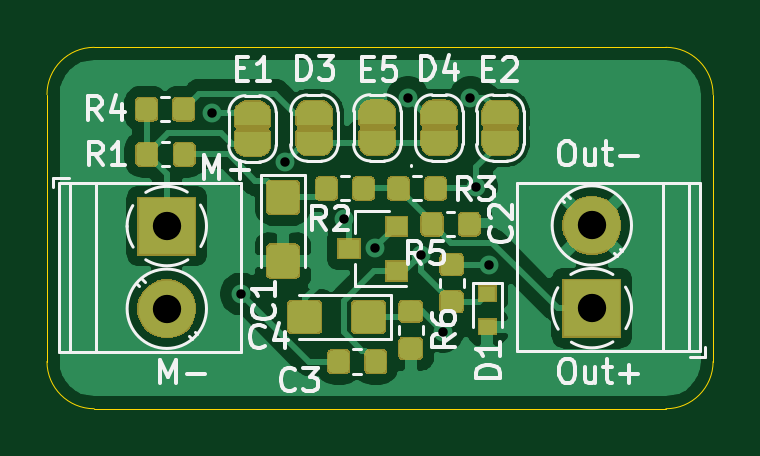
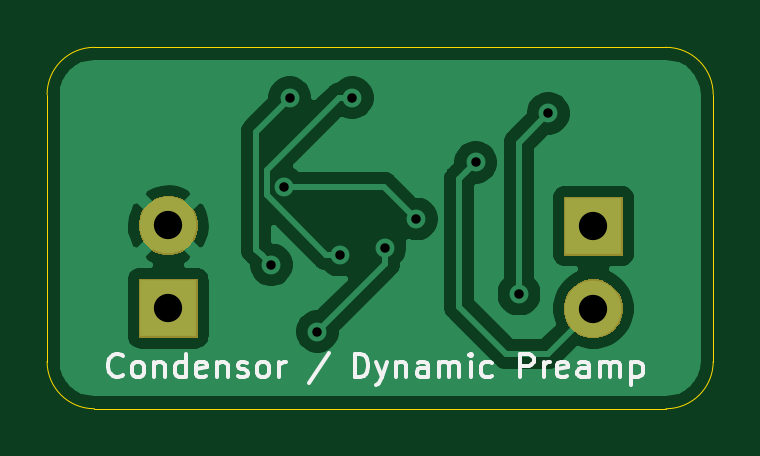
Circuit board: 11 layer files. Board 28.2 x 15.3 mm.
- bottom_copper: BJTPreamp-B_Cu.gbr (26130 bytes)
- bottom_mask: BJTPreamp-B_Mask.gbr (2692 bytes)
- paste: BJTPreamp-B_Paste.gbr (491 bytes)
- bottom_silk: BJTPreamp-B_SilkS.gbr (7466 bytes)
- outline: BJTPreamp-Edge_Cuts.gbr (968 bytes)
- top_copper: BJTPreamp-F_Cu.gbr (81977 bytes)
- top_mask: BJTPreamp-F_Mask.gbr (42500 bytes)
- paste: BJTPreamp-F_Paste.gbr (35495 bytes)
- top_silk: BJTPreamp-F_SilkS.gbr (17558 bytes)
- drill: BJTPreamp-NPTH.drl (277 bytes)
- drill: BJTPreamp-PTH.drl (534 bytes)

=== bottom_copper: BJTPreamp-B_Cu.gbr (26130 bytes, source omitted) ===
=== bottom_mask: BJTPreamp-B_Mask.gbr ===
G04 #@! TF.GenerationSoftware,KiCad,Pcbnew,(5.1.4)-1*
G04 #@! TF.CreationDate,2019-12-17T16:38:55-05:00*
G04 #@! TF.ProjectId,BJTPreamp,424a5450-7265-4616-9d70-2e6b69636164,rev?*
G04 #@! TF.SameCoordinates,Original*
G04 #@! TF.FileFunction,Soldermask,Bot*
G04 #@! TF.FilePolarity,Negative*
%FSLAX46Y46*%
G04 Gerber Fmt 4.6, Leading zero omitted, Abs format (unit mm)*
G04 Created by KiCad (PCBNEW (5.1.4)-1) date 2019-12-17 16:38:55*
%MOMM*%
%LPD*%
G04 APERTURE LIST*
%ADD10C,0.100000*%
G04 APERTURE END LIST*
D10*
G36*
X73237503Y-97364195D02*
G01*
X73465171Y-97458498D01*
X73670066Y-97595405D01*
X73844315Y-97769654D01*
X73981222Y-97974549D01*
X74075525Y-98202217D01*
X74123600Y-98443907D01*
X74123600Y-98690333D01*
X74075525Y-98932023D01*
X73981222Y-99159691D01*
X73844315Y-99364586D01*
X73670066Y-99538835D01*
X73465171Y-99675742D01*
X73465170Y-99675743D01*
X73465169Y-99675743D01*
X73237503Y-99770045D01*
X72995814Y-99818120D01*
X72749386Y-99818120D01*
X72507697Y-99770045D01*
X72280031Y-99675743D01*
X72280030Y-99675743D01*
X72280029Y-99675742D01*
X72075134Y-99538835D01*
X71900885Y-99364586D01*
X71763978Y-99159691D01*
X71669675Y-98932023D01*
X71621600Y-98690333D01*
X71621600Y-98443907D01*
X71669675Y-98202217D01*
X71763978Y-97974549D01*
X71900885Y-97769654D01*
X72075134Y-97595405D01*
X72280029Y-97458498D01*
X72507697Y-97364195D01*
X72749386Y-97316120D01*
X72995814Y-97316120D01*
X73237503Y-97364195D01*
X73237503Y-97364195D01*
G37*
G36*
X92116960Y-99792840D02*
G01*
X89614960Y-99792840D01*
X89614960Y-97290840D01*
X92116960Y-97290840D01*
X92116960Y-99792840D01*
X92116960Y-99792840D01*
G37*
G36*
X74123600Y-96318120D02*
G01*
X71621600Y-96318120D01*
X71621600Y-93816120D01*
X74123600Y-93816120D01*
X74123600Y-96318120D01*
X74123600Y-96318120D01*
G37*
G36*
X91230863Y-93838915D02*
G01*
X91458531Y-93933218D01*
X91663426Y-94070125D01*
X91837675Y-94244374D01*
X91974582Y-94449269D01*
X92068885Y-94676937D01*
X92116960Y-94918627D01*
X92116960Y-95165053D01*
X92068885Y-95406743D01*
X91974582Y-95634411D01*
X91837675Y-95839306D01*
X91663426Y-96013555D01*
X91458531Y-96150462D01*
X91458530Y-96150463D01*
X91458529Y-96150463D01*
X91230863Y-96244765D01*
X90989174Y-96292840D01*
X90742746Y-96292840D01*
X90501057Y-96244765D01*
X90273391Y-96150463D01*
X90273390Y-96150463D01*
X90273389Y-96150462D01*
X90068494Y-96013555D01*
X89894245Y-95839306D01*
X89757338Y-95634411D01*
X89663035Y-95406743D01*
X89614960Y-95165053D01*
X89614960Y-94918627D01*
X89663035Y-94676937D01*
X89757338Y-94449269D01*
X89894245Y-94244374D01*
X90068494Y-94070125D01*
X90273389Y-93933218D01*
X90501057Y-93838915D01*
X90742746Y-93790840D01*
X90989174Y-93790840D01*
X91230863Y-93838915D01*
X91230863Y-93838915D01*
G37*
M02*

=== paste: BJTPreamp-B_Paste.gbr ===
G04 #@! TF.GenerationSoftware,KiCad,Pcbnew,(5.1.4)-1*
G04 #@! TF.CreationDate,2019-12-17T16:38:54-05:00*
G04 #@! TF.ProjectId,BJTPreamp,424a5450-7265-4616-9d70-2e6b69636164,rev?*
G04 #@! TF.SameCoordinates,Original*
G04 #@! TF.FileFunction,Paste,Bot*
G04 #@! TF.FilePolarity,Positive*
%FSLAX46Y46*%
G04 Gerber Fmt 4.6, Leading zero omitted, Abs format (unit mm)*
G04 Created by KiCad (PCBNEW (5.1.4)-1) date 2019-12-17 16:38:54*
%MOMM*%
%LPD*%
G04 APERTURE LIST*
G04 APERTURE END LIST*
M02*

=== bottom_silk: BJTPreamp-B_SilkS.gbr (7466 bytes, source omitted) ===
=== outline: BJTPreamp-Edge_Cuts.gbr ===
G04 #@! TF.GenerationSoftware,KiCad,Pcbnew,(5.1.4)-1*
G04 #@! TF.CreationDate,2019-12-17T16:38:55-05:00*
G04 #@! TF.ProjectId,BJTPreamp,424a5450-7265-4616-9d70-2e6b69636164,rev?*
G04 #@! TF.SameCoordinates,Original*
G04 #@! TF.FileFunction,Profile,NP*
%FSLAX46Y46*%
G04 Gerber Fmt 4.6, Leading zero omitted, Abs format (unit mm)*
G04 Created by KiCad (PCBNEW (5.1.4)-1) date 2019-12-17 16:38:55*
%MOMM*%
%LPD*%
G04 APERTURE LIST*
%ADD10C,0.050000*%
G04 APERTURE END LIST*
D10*
X94000000Y-87500000D02*
G75*
G02X96000000Y-89500000I0J-2000000D01*
G01*
X67800000Y-89500000D02*
G75*
G02X69800000Y-87500000I2000000J0D01*
G01*
X96000000Y-100800000D02*
G75*
G02X94000000Y-102800000I-2000000J0D01*
G01*
X69800000Y-102800000D02*
G75*
G02X67800000Y-100800000I0J2000000D01*
G01*
X94000000Y-87500000D02*
X69800000Y-87500000D01*
X96000000Y-100800000D02*
X96000000Y-89500000D01*
X69800000Y-102800000D02*
X94000000Y-102800000D01*
X67800000Y-89500000D02*
X67800000Y-100800000D01*
M02*

=== top_copper: BJTPreamp-F_Cu.gbr (81977 bytes, source omitted) ===
=== top_mask: BJTPreamp-F_Mask.gbr (42500 bytes, source omitted) ===
=== paste: BJTPreamp-F_Paste.gbr (35495 bytes, source omitted) ===
=== top_silk: BJTPreamp-F_SilkS.gbr (17558 bytes, source omitted) ===
=== drill: BJTPreamp-NPTH.drl ===
M48
; DRILL file {KiCad (5.1.4)-1} date 12/17/2019 4:38:41 PM
; FORMAT={-:-/ absolute / metric / decimal}
; #@! TF.CreationDate,2019-12-17T16:38:41-05:00
; #@! TF.GenerationSoftware,Kicad,Pcbnew,(5.1.4)-1
; #@! TF.FileFunction,NonPlated,1,2,NPTH
FMAT,2
METRIC
%
G90
G05
T0
M30

=== drill: BJTPreamp-PTH.drl ===
M48
; DRILL file {KiCad (5.1.4)-1} date 12/17/2019 4:38:41 PM
; FORMAT={-:-/ absolute / metric / decimal}
; #@! TF.CreationDate,2019-12-17T16:38:41-05:00
; #@! TF.GenerationSoftware,Kicad,Pcbnew,(5.1.4)-1
; #@! TF.FileFunction,Plated,1,2,PTH
FMAT,2
METRIC
T1C0.400
T2C1.200
%
G90
G05
T1
X74.79Y-90.297
X76.022Y-97.942
X77.856Y-92.375
X80.378Y-94.767
X81.699Y-95.987
X83.083Y-89.637
X83.617Y-96.291
X84.557Y-99.53
X85.725Y-89.637
X85.979Y-93.408
X86.512Y-96.71
T2
X72.873Y-95.067
X72.873Y-98.567
X90.866Y-95.042
X90.866Y-98.542
T0
M30

